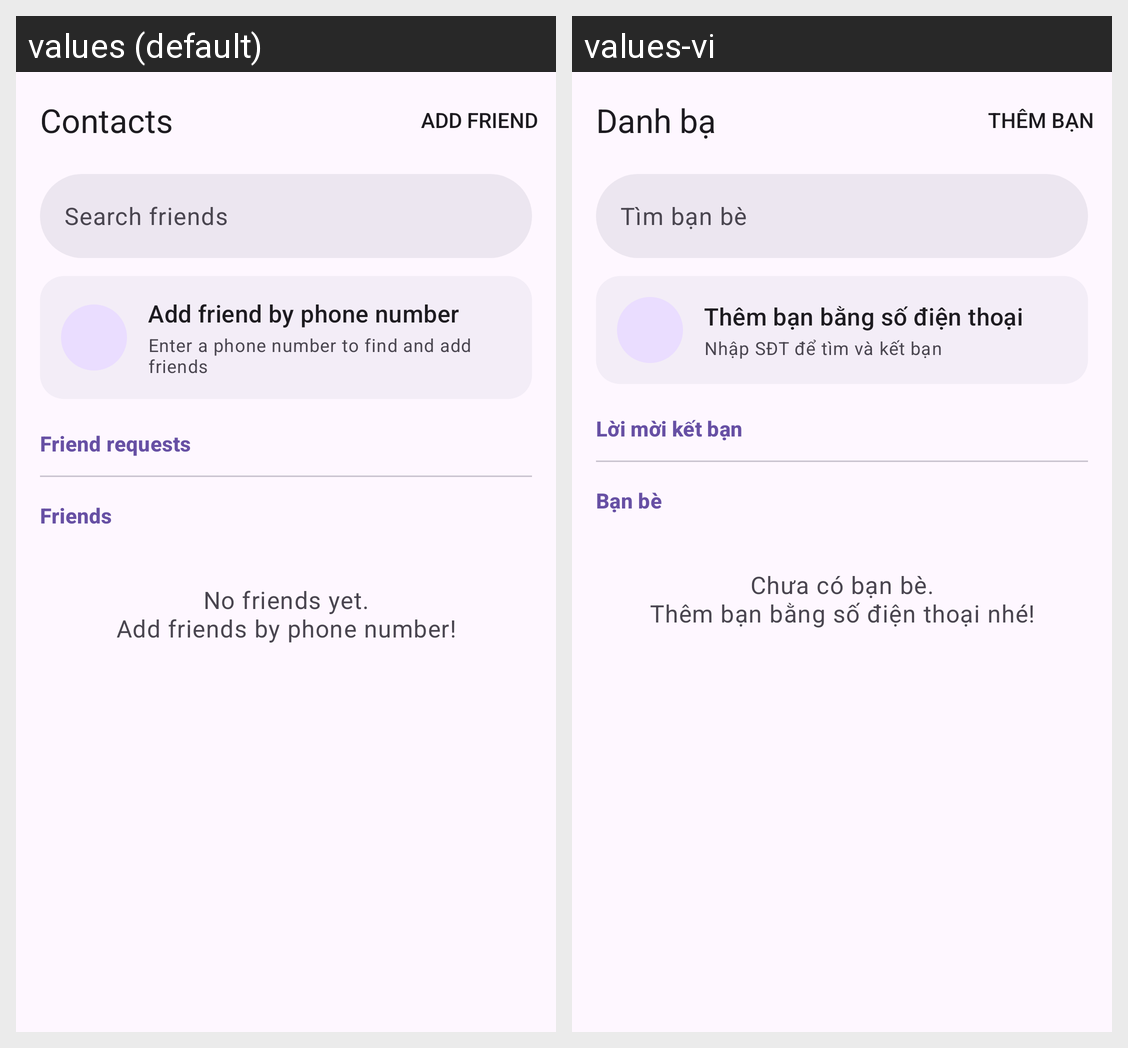

The Android screen above is rendered under two locales of the same app. Produce the string resources it draws, with the default and per-locale values.
Android screen res/layout/fragment_contacts.xml rendered under 2 locales, left to right: values (default), values-vi. Device: Nexus 5 (rendered at 1080×1920; each locale shown at half size, 540×960, under a caption strip naming it); theme Theme.CocoTalk.
Strings drawn on this screen, with the default value and each locale's value (text and hints the layout hard-codes, and strings that could not be matched under every locale, appear in the picture but are not listed):

title_contacts
  values: Contacts
  values-vi: Danh bạ

search_hint_contacts
  values: Search friends
  values-vi: Tìm bạn bè

add_friend_by_phone
  values: Add friend by phone number
  values-vi: Thêm bạn bằng số điện thoại

add_friend_by_phone_desc
  values: Enter a phone number to find and add friends
  values-vi: Nhập SĐT để tìm và kết bạn

section_friend_requests
  values: Friend requests
  values-vi: Lời mời kết bạn

section_friends
  values: Friends
  values-vi: Bạn bè

empty_contacts
  values: No friends yet.
      Add friends by phone number!
  values-vi: Chưa có bạn bè.
      Thêm bạn bằng số điện thoại nhé!
